Run: headless pygame with SDL's dummy video driver; simulated clock (each Clock.tick advances the game by its frame time, no real sleeping); random seed 0; keys injected as events and as key.get_pressed() state; mouse plan: one left click at the window centre at the start of phase 2, then a move to the lower-right quarter at the start of phase 3.
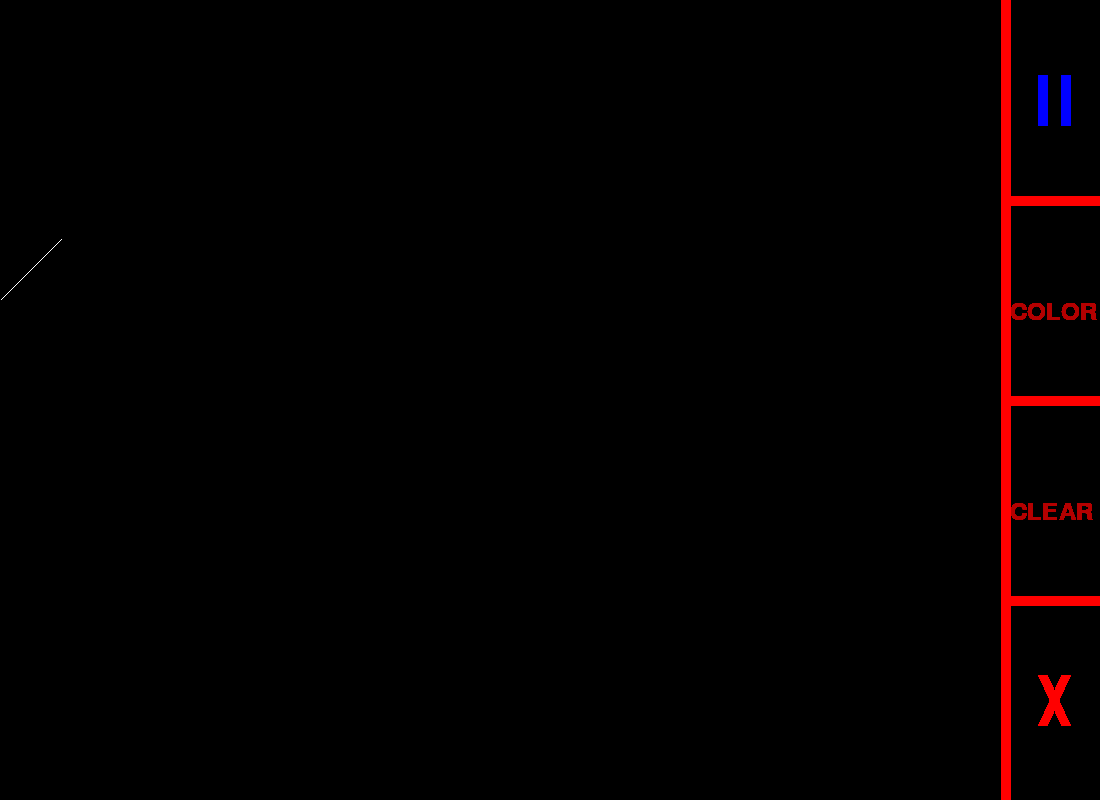
Frame 1 of 4 · flips 1–60 · no input
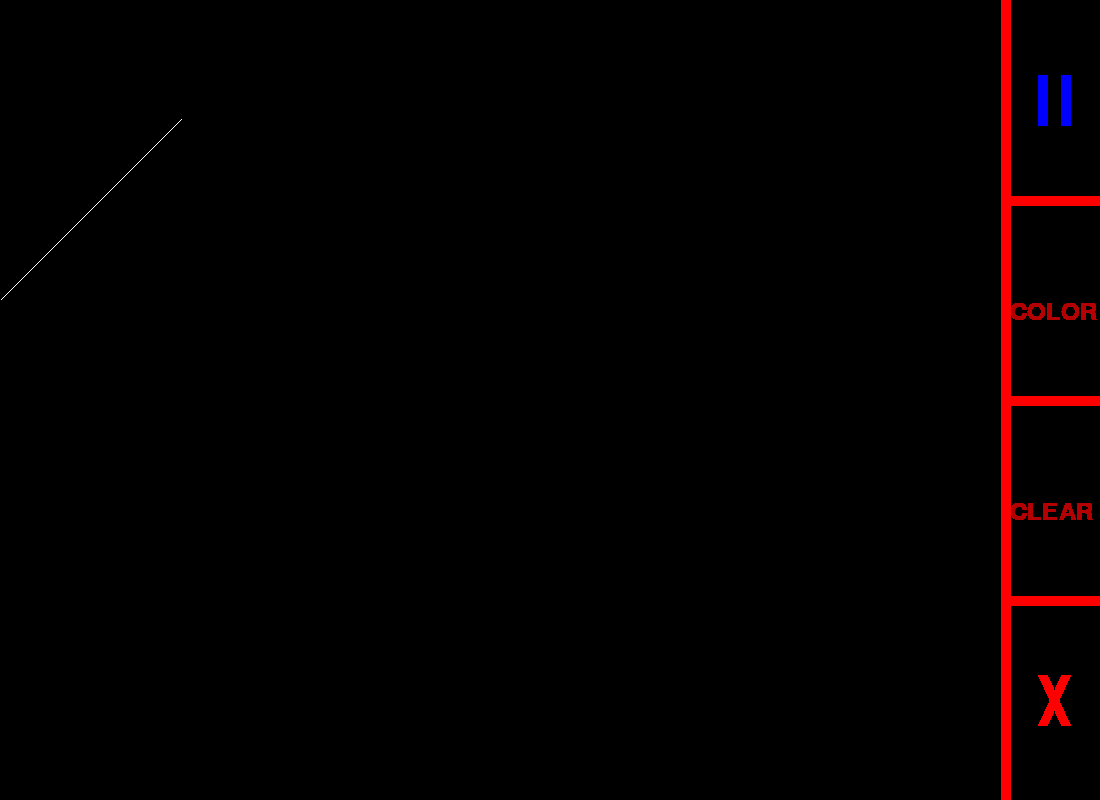
Frame 2 of 4 · flips 61–180 · clicked the window centre · tapped SPACE, RETURN · held RIGHT (→), D
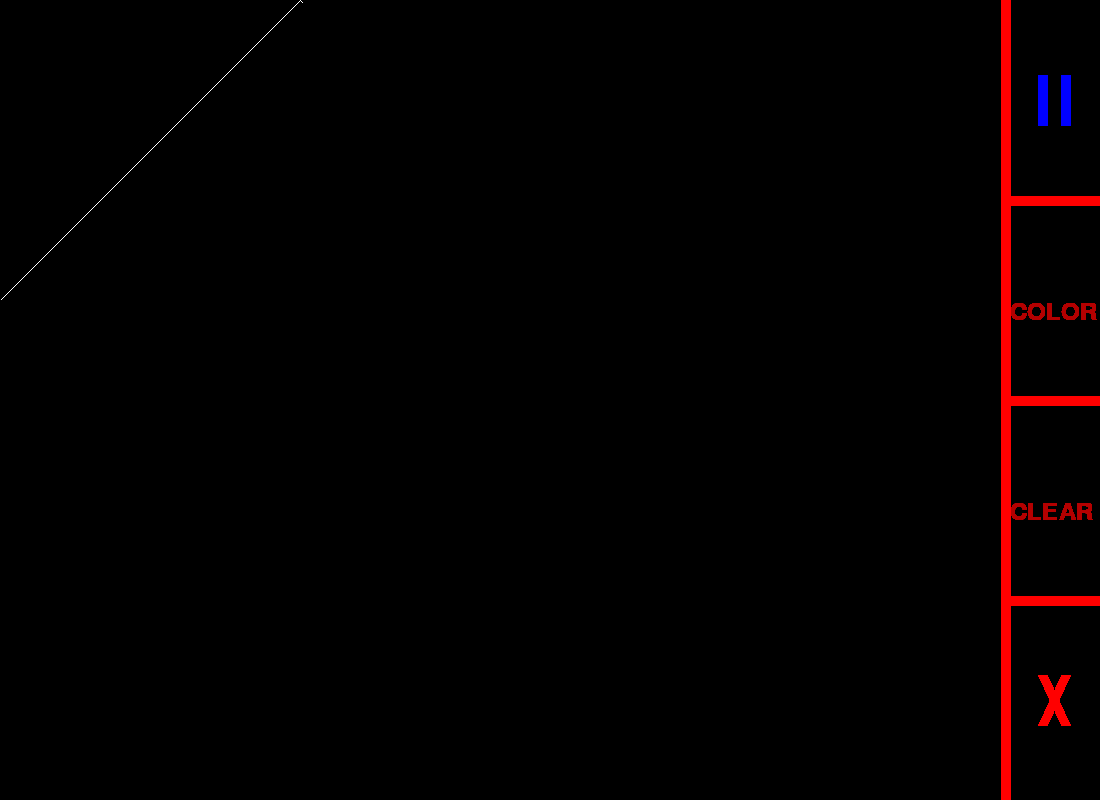
Frame 3 of 4 · flips 181–300 · moved the mouse to the lower-right quarter · held DOWN (↓), S
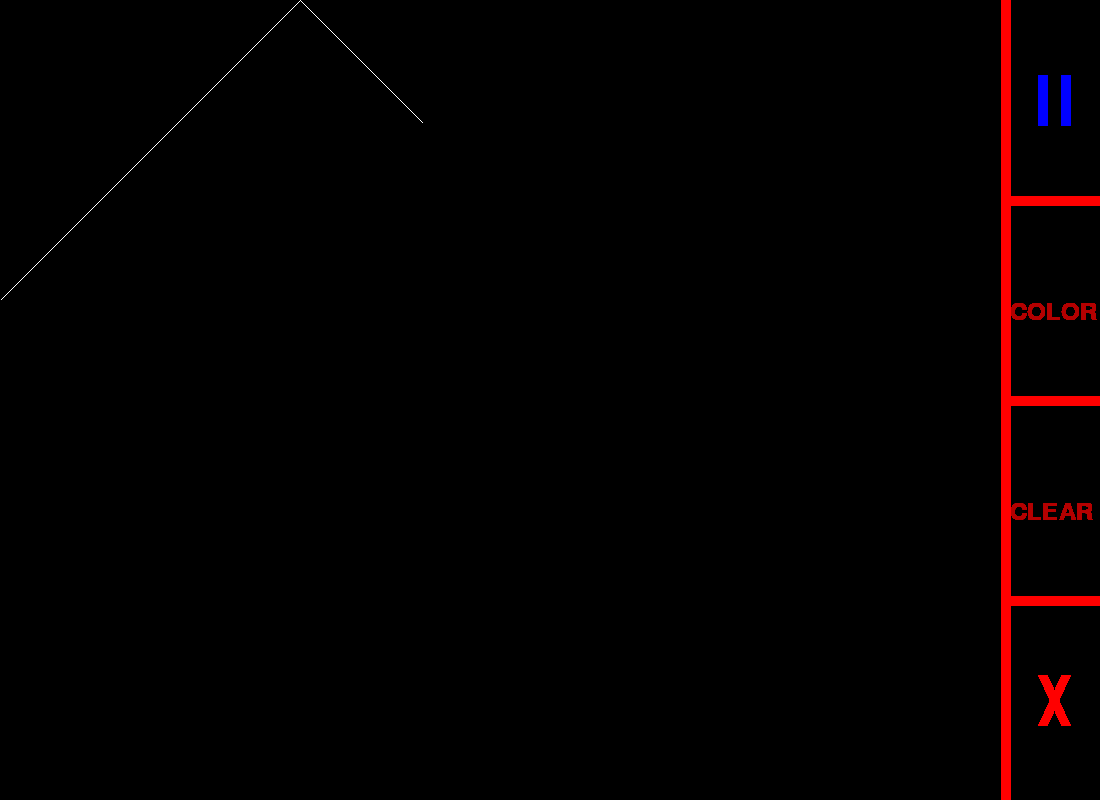
Frame 4 of 4 · flips 301–420 · held LEFT (←), A, UP (↑), W

The pygame program that drew these frames:

import pygame
import random

if __name__ == '__main__':
    pygame.init()
    size = width, height = 1100, 800

    x = 0
    y = 300
    xy_line = (0, 0)
    f = 1
    flag = True
    mouse_color_flag_pause = True
    colors = ['yellow', 'red', 'blue', 'white', 'green', 'purple']
    color = colors[random.randint(0, len(colors) - 1)]
    count = 0
    v = 1

    screen = pygame.display.set_mode(size)
    screen_2 = pygame.display.set_mode(size)

    running = True
    while running:
        for event in pygame.event.get():
            if event.type == pygame.QUIT:
                running = False
            if event.type == pygame.MOUSEBUTTONDOWN:
                x_mouse = pygame.mouse.get_pos()[0]
                y_mouse = pygame.mouse.get_pos()[1]
                if x_mouse > width - 100 and y_mouse < height // 4:
                    if flag:
                        flag = False
                        mouse_color_flag_pause = False
                    else:
                        flag = True
                        mouse_color_flag_pause = True

                if (x_mouse > width - 100) and (y_mouse > height // 4) and (y_mouse < height // 2):
                    color = colors[random.randint(0, len(colors) - 1)]

                if (x_mouse > width - 100) and (y_mouse > height // 4 * 3):
                    running = False

                if (x_mouse > width - 100) and (y_mouse > height // 2) and (y_mouse < height // 4 * 3):
                    screen = pygame.display.set_mode(size)
                    screen_2 = pygame.display.set_mode(size)
        screen = screen_2
        if flag:
            if x == width - 100:
                if f == 2:
                    x -= v
                    y -= v
                    f = 1
                elif f == 3:
                    x -= v
                    y += v
                    f = 4
                xy_line = (x, y)
            elif x == 0:
                if f == 4:
                    x += v
                    y += v
                    f = 3
                elif f == 1:
                    x += v
                    y -= v
                    f = 2
                xy_line = (x, y)
            elif y == height:
                if f == 3:
                    x += v
                    y -= v
                    f = 2
                elif f == 4:
                    x -= v
                    y += v
                    f = 1
                xy_line = (x, y)
            elif y == 0:
                if f == 1:
                    x -= v
                    y += v
                    f = 4
                elif f == 2:
                    x += v
                    y += v
                    f = 3
                xy_line = (x, y)

            if f == 1:
                x -= v
                y -= v
            elif f == 2:
                x += v
                y -= v
            elif f == 3:
                x += v
                y += v
            elif f == 4:
                x -= v
                y += v

            pygame.draw.line(screen, color, xy_line, (x, y), 1)
            count += 1

        pygame.draw.line(screen, (255, 0, 0), (width - 95, 0), (width - 95, height), 10)

        pygame.draw.line(screen, (255, 0, 0), (width - 95, height // 4), (width, height // 4), 10)
        pygame.draw.line(screen, (255, 0, 0), (width - 95, height // 2), (width, height // 2), 10)
        pygame.draw.line(screen, (255, 0, 0), (width - 95, height // 4 * 3), (width, height // 4 * 3), 10)

        if mouse_color_flag_pause:
            pygame.draw.line(screen, (0, 0, 255), (1042, 75), (1042, 125), 10)
            pygame.draw.line(screen, (0, 0, 255), (1065, 75), (1065, 125), 10)
        else:
            pygame.draw.line(screen, (255, 0, 0), (1042, 75), (1042, 125), 10)
            pygame.draw.line(screen, (255, 0, 0), (1065, 75), (1065, 125), 10)

        te = pygame.font.Font(None, 36)
        text = te.render('COLOR', True, (180, 0, 0))
        screen.blit(text, (1010, 300))

        pygame.draw.line(screen, (255, 0, 0), (1042, 675), (1065, 725), 10)
        pygame.draw.line(screen, (255, 0, 0), (1065, 675), (1042, 725), 10)

        te = pygame.font.Font(None, 36)
        text = te.render('CLEAR', True, (180, 0, 0))
        screen.blit(text, (1010, 500))

        pygame.display.flip()
    pygame.quit()
